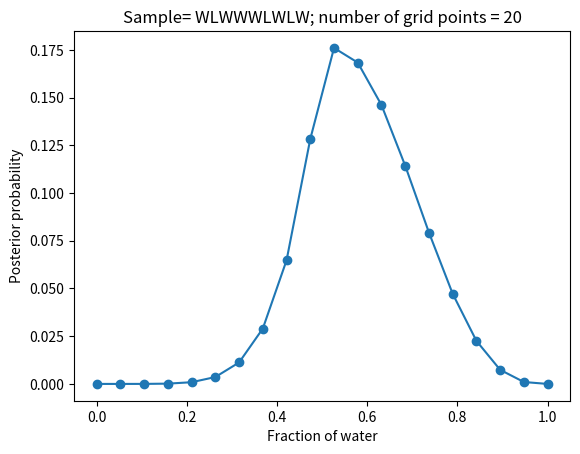

The script that saved this image:
import matplotlib.pyplot as plt
import numpy as np
from scipy.stats import binom

NUM_PTS = 20

p_grid = np.linspace(start=0, stop=1, num=NUM_PTS)

# The prior is a uniform distribution Uniform(0, 1)
prior_1 = [1] * NUM_PTS

# Suppose that we know that water covers at least 50% of the planet
prior_2 = np.where(p_grid >= 0.5, 1, 0)

# Third prior
prior_3 = np.exp(-5 * np.abs(p_grid - 0.5))

# set the actual prior
prior = prior_3

# The likelihood is Binomial(n, p)
likelihood = binom.pmf(k=6, n=9, p=p_grid)

# Compute the un-normalized posterior
unnormalized_posterior = likelihood * prior

# Normalized posterior
posterior = unnormalized_posterior / sum(unnormalized_posterior)
print(f'Sum of posterior values = {sum(posterior)}')

plt.plot(p_grid, posterior, 'o-')

plt.xlabel('Fraction of water')
plt.ylabel('Posterior probability')
plt.title(f'Sample= WLWWWLWLW; number of grid points = {NUM_PTS}')

plt.show()
